The GitHub repository dyy603/xulaixiang-Wheat-Disease-Identification contains a labelled image folder "wheat3" with 4 categories: healthy, leaf rust, powdery mildew, septoria. Examples follow, each with its label.

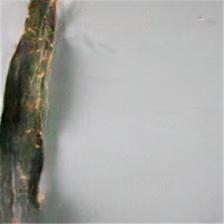
Label: leaf rust

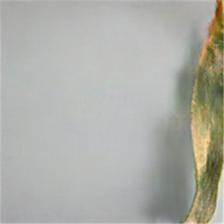
Label: septoria

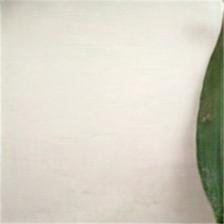
Label: healthy

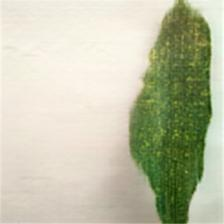
Label: powdery mildew

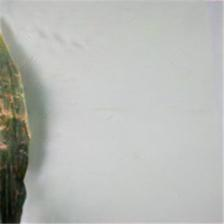
Label: leaf rust

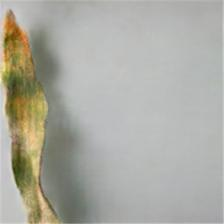
Label: septoria
